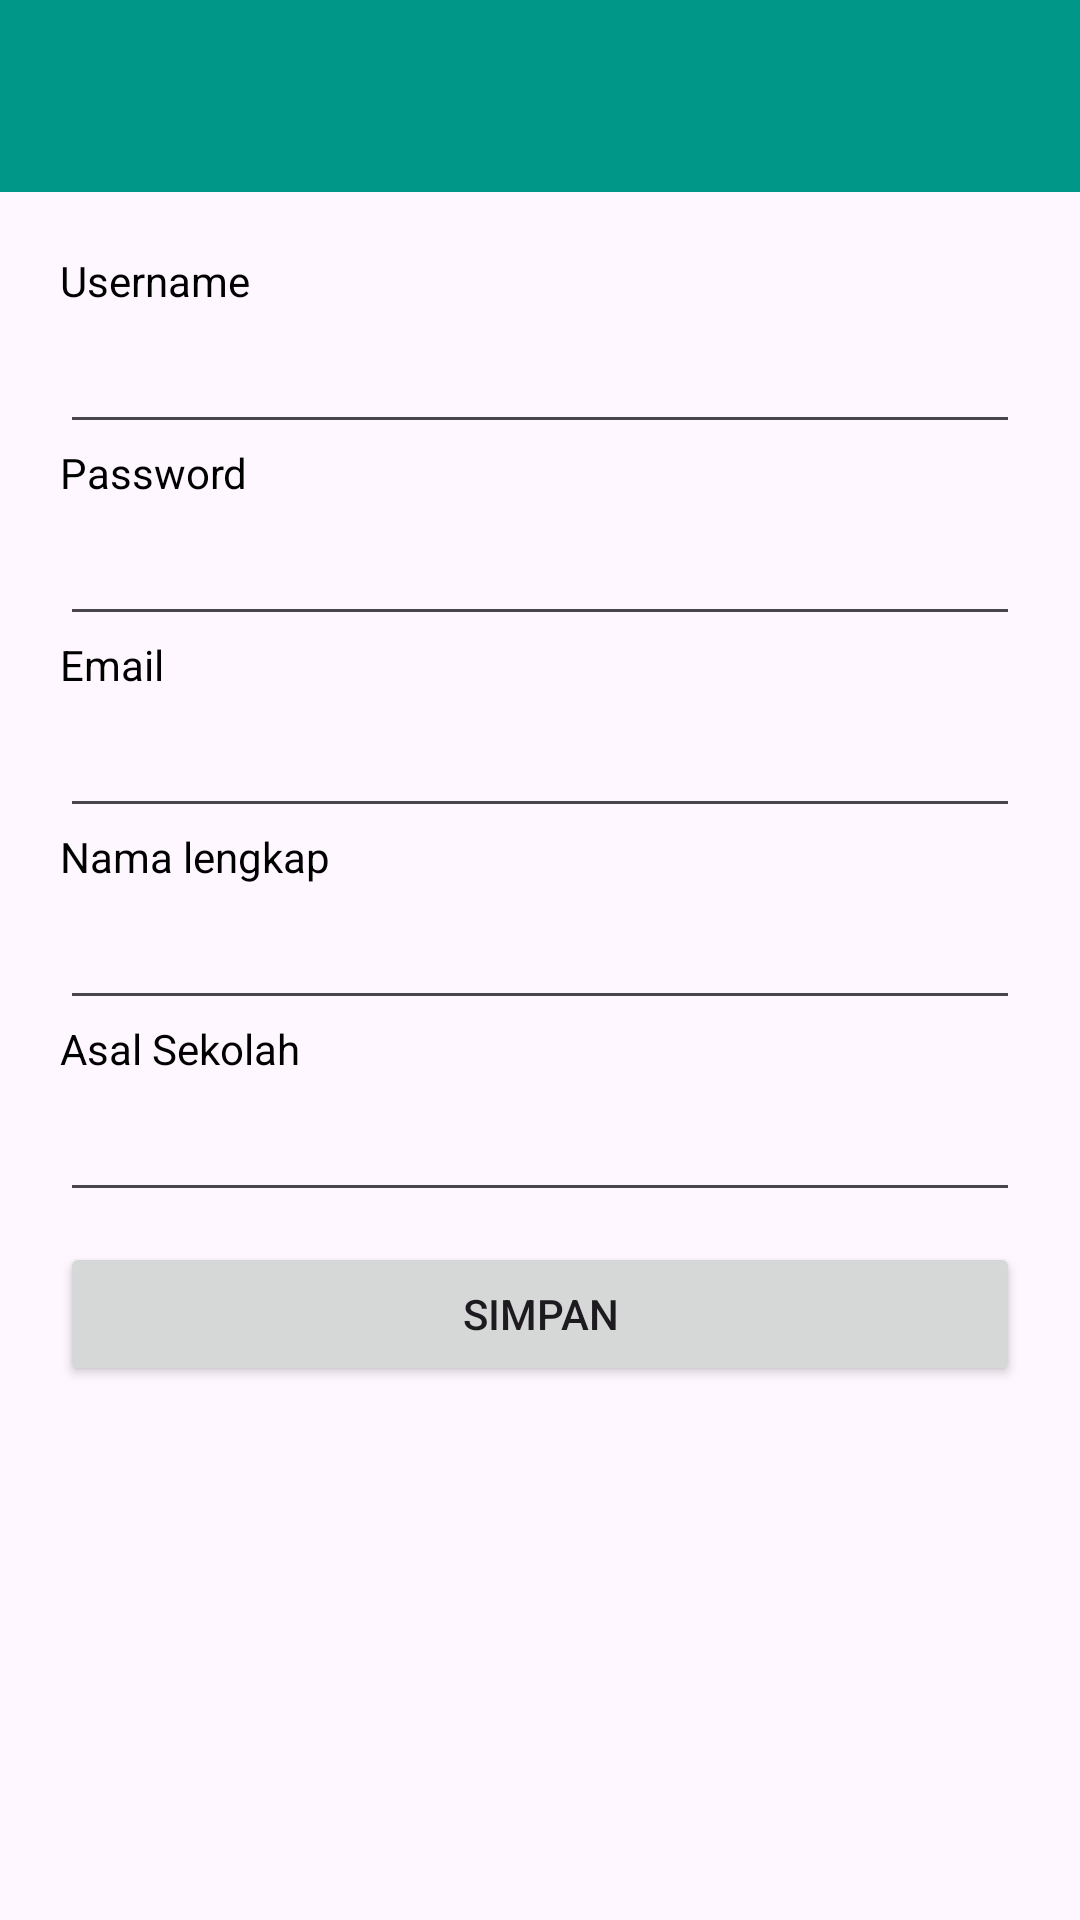

Here is an Android app screen rendered from its layout file. Give the layout XML and the strings, colors and styles it references.
<!-- AndroidManifest.xml: application theme Theme.Sertifikasi2 -->
<!-- res/layout/activity_register.xml -->
<?xml version="1.0" encoding="utf-8"?>
<LinearLayout xmlns:android="http://schemas.android.com/apk/res/android"
    xmlns:app="http://schemas.android.com/apk/res-auto"
    xmlns:tools="http://schemas.android.com/tools"
    android:layout_width="match_parent"
    android:layout_height="match_parent"
    android:orientation="vertical"
    tools:context=".RegisterActivity">

    <androidx.appcompat.widget.Toolbar
        android:id="@+id/toolbarter"
        android:layout_width="match_parent"
        android:layout_height="wrap_content"
        android:background="#009688"
        android:minHeight="?attr/actionBarSize"
        android:theme="?attr/actionBarTheme"
        app:titleTextColor="#FFFFFF" />

    <ScrollView
        android:layout_width="match_parent"
        android:layout_height="match_parent">

        <LinearLayout
            android:layout_width="match_parent"
            android:layout_height="wrap_content"
            android:orientation="vertical"
            android:padding="20dp">

            <TextView
                android:id="@+id/txtViewUsernameEr"
                android:layout_width="wrap_content"
                android:layout_height="wrap_content"
                android:text="Username"
                android:textColor="#000"
                android:textSize="14sp" />

            <EditText
                android:id="@+id/edtUsernameEr"
                android:layout_width="match_parent"
                android:layout_height="40dp"
                android:layout_marginTop="5dp"
                android:digits="ABCDEFGHIJKLMNOPQRSTUVWXYZabcdefghijklmnopqrstuvwxyz0123456789"
                android:ems="10"
                android:inputType="text|textFilter"
                android:textColor="#000"
                android:textSize="14sp" />

            <TextView
                android:id="@+id/txtViewPasswordEr"
                android:layout_width="wrap_content"
                android:layout_height="wrap_content"
                android:text="Password"
                android:textColor="#000"
                android:textSize="14sp" />

            <EditText
                android:id="@+id/edtPasswordEr"
                android:layout_width="match_parent"
                android:layout_height="40dp"
                android:layout_marginTop="5dp"
                android:ems="10"
                android:inputType="textPassword"
                android:textColor="#000"
                android:textSize="14sp" />

            <TextView
                android:id="@+id/txtViewEmailEr"
                android:layout_width="wrap_content"
                android:layout_height="wrap_content"
                android:text="Email"
                android:textColor="#000"
                android:textSize="14sp" />

            <EditText
                android:id="@+id/edtEmailEr"
                android:layout_width="match_parent"
                android:layout_height="40dp"
                android:layout_marginTop="5dp"
                android:ems="10"
                android:inputType="textEmailAddress"
                android:textColor="#000"
                android:textSize="14sp" />

            <TextView
                android:id="@+id/txtNamaEr"
                android:layout_width="wrap_content"
                android:layout_height="wrap_content"
                android:text="Nama lengkap"
                android:textColor="#000"
                android:textSize="14sp" />

            <EditText
                android:id="@+id/edtNamaEr"
                android:layout_width="match_parent"
                android:layout_height="40dp"
                android:layout_marginTop="5dp"
                android:ems="10"
                android:inputType="text"
                android:textColor="#000"
                android:textSize="14sp" />

            <TextView
                android:id="@+id/txtSekolahEr"
                android:layout_width="wrap_content"
                android:layout_height="wrap_content"
                android:text="Asal Sekolah"
                android:textColor="#000"
                android:textSize="14sp" />

            <EditText
                android:id="@+id/edtSekolahEr"
                android:layout_width="match_parent"
                android:layout_height="40dp"
                android:layout_marginTop="5dp"
                android:ems="10"
                android:inputType="text"
                android:textColor="#000"
                android:textSize="14sp" />

            <Button
                android:id="@+id/btnSimpanEr"
                android:layout_width="match_parent"
                android:layout_height="wrap_content"
                android:layout_marginTop="10dp"
                android:text="Simpan" />

        </LinearLayout>

    </ScrollView>

</LinearLayout>
<!-- resources referenced by this layout -->
<resources>
  <style name="Theme.Sertifikasi2" parent="Base.Theme.Sertifikasi2" />
  <style name="Base.Theme.Sertifikasi2" parent="Theme.Material3.DayNight.NoActionBar">
          
          
      </style>
</resources>
